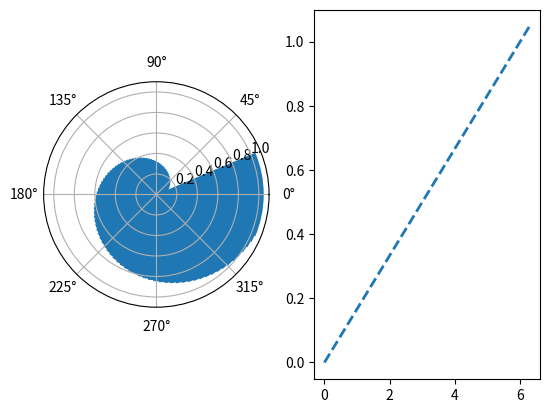

This figure's Python source:
#coding=utf-8
import matplotlib.pyplot as plt
import numpy as np

theta = np.linspace(0,2*np.pi,100)

ax1 = plt.subplot(1,2,1, projection='polar')
ax2 = plt.subplot(1,2,2)
ax1.bar(theta,theta/6)
ax2.plot(theta,theta/6,'--',lw=2)
plt.show()